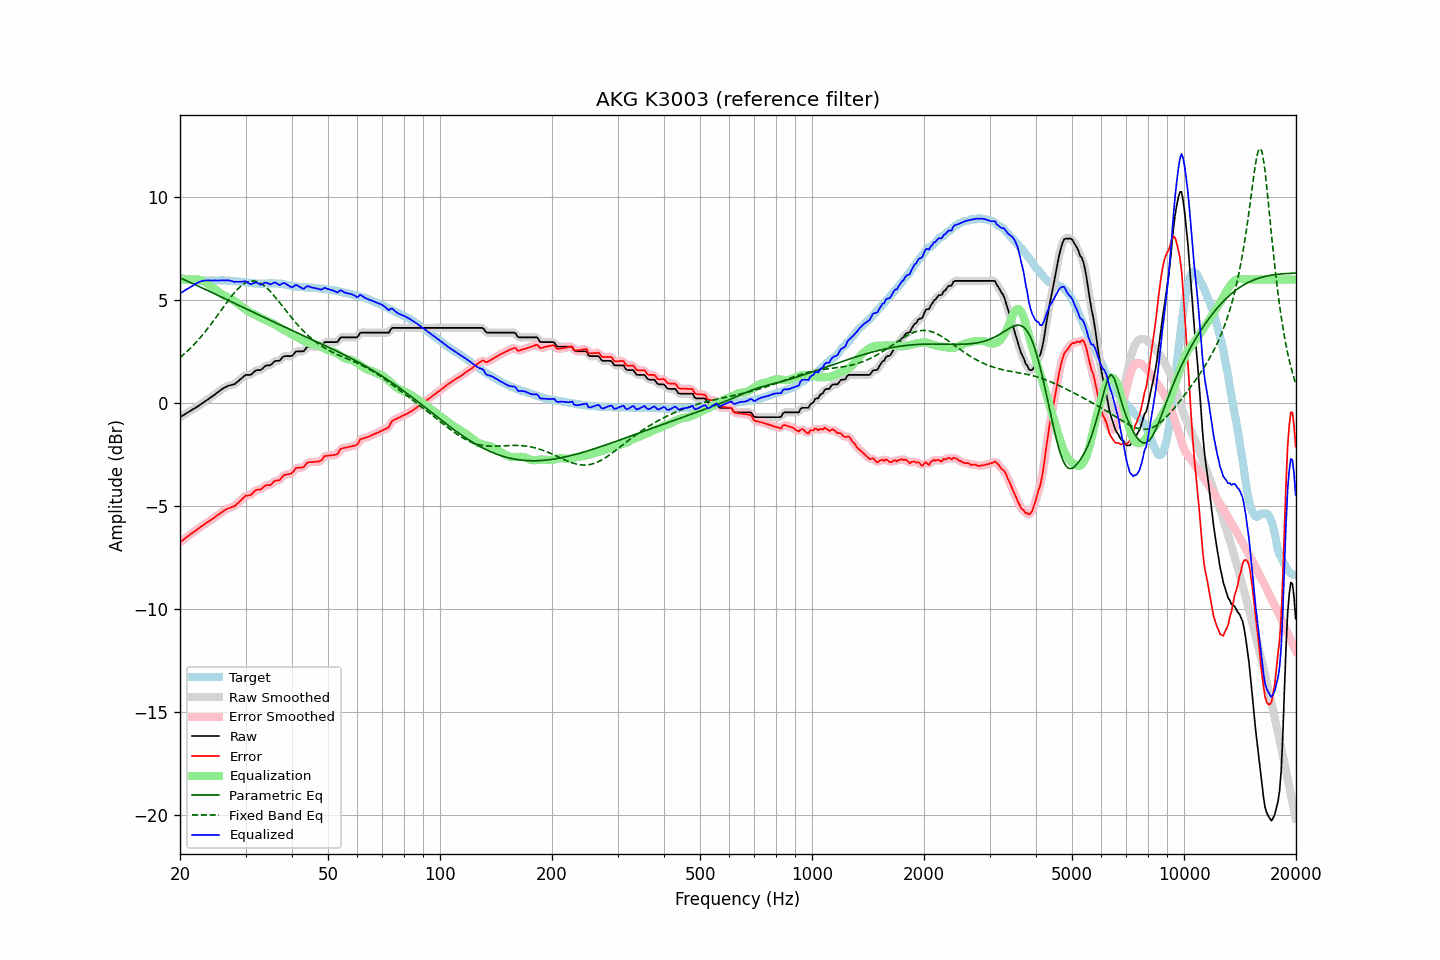

The data file committed next to this chart (first rows):
frequency, raw, error, smoothed, error_smoothed, equalization, parametric_eq, fixed_band_eq, equalized_raw, equalized_smoothed, target
20.00, -0.68, -6.75, -0.68, -6.75, 5.99, 6.08, 2.21, 5.32, 5.32, 6.08
20.20, -0.63, -6.68, -0.63, -6.69, 6.00, 6.04, 2.28, 5.37, 5.37, 6.06
20.40, -0.59, -6.63, -0.58, -6.63, 6.00, 6.01, 2.34, 5.41, 5.42, 6.05
20.61, -0.54, -6.57, -0.54, -6.57, 6.00, 5.97, 2.41, 5.46, 5.47, 6.03
20.81, -0.49, -6.50, -0.49, -6.51, 6.00, 5.94, 2.48, 5.52, 5.51, 6.01
21.02, -0.45, -6.45, -0.44, -6.45, 6.01, 5.90, 2.55, 5.56, 5.56, 6.00
21.23, -0.40, -6.39, -0.40, -6.39, 6.01, 5.87, 2.63, 5.61, 5.61, 5.99
21.44, -0.35, -6.33, -0.35, -6.33, 6.00, 5.83, 2.71, 5.66, 5.66, 5.98
21.66, -0.30, -6.27, -0.30, -6.27, 6.01, 5.80, 2.78, 5.71, 5.71, 5.97
21.87, -0.26, -6.22, -0.25, -6.22, 6.01, 5.76, 2.87, 5.75, 5.76, 5.96
22.09, -0.21, -6.17, -0.21, -6.17, 6.01, 5.73, 2.95, 5.80, 5.80, 5.96
22.31, -0.16, -6.11, -0.16, -6.11, 6.00, 5.69, 3.04, 5.84, 5.84, 5.95
22.54, -0.11, -6.06, -0.10, -6.05, 5.98, 5.65, 3.12, 5.87, 5.88, 5.95
22.76, -0.05, -5.99, -0.05, -6.00, 5.96, 5.62, 3.22, 5.91, 5.91, 5.94
22.99, 0.00, -5.95, 0.00, -5.94, 5.93, 5.58, 3.31, 5.93, 5.93, 5.95
23.22, 0.05, -5.89, 0.06, -5.88, 5.89, 5.55, 3.40, 5.94, 5.95, 5.94
23.45, 0.11, -5.82, 0.11, -5.83, 5.84, 5.51, 3.50, 5.96, 5.95, 5.94
23.69, 0.16, -5.78, 0.16, -5.78, 5.79, 5.47, 3.60, 5.96, 5.96, 5.95
23.92, 0.21, -5.73, 0.22, -5.73, 5.74, 5.44, 3.70, 5.95, 5.95, 5.95
24.16, 0.27, -5.68, 0.27, -5.68, 5.68, 5.40, 3.80, 5.95, 5.95, 5.95
24.40, 0.32, -5.63, 0.33, -5.63, 5.62, 5.36, 3.91, 5.95, 5.95, 5.95
24.65, 0.38, -5.57, 0.38, -5.57, 5.57, 5.32, 4.01, 5.95, 5.95, 5.95
24.89, 0.44, -5.51, 0.44, -5.51, 5.51, 5.29, 4.12, 5.96, 5.95, 5.95
25.14, 0.49, -5.46, 0.50, -5.45, 5.45, 5.25, 4.23, 5.95, 5.95, 5.95
25.39, 0.55, -5.40, 0.55, -5.40, 5.40, 5.21, 4.33, 5.95, 5.95, 5.95
25.65, 0.61, -5.35, 0.61, -5.34, 5.34, 5.18, 4.44, 5.95, 5.95, 5.96
25.91, 0.67, -5.29, 0.67, -5.29, 5.29, 5.14, 4.55, 5.96, 5.96, 5.96
26.16, 0.72, -5.23, 0.72, -5.23, 5.24, 5.10, 4.66, 5.96, 5.96, 5.96
26.43, 0.76, -5.18, 0.77, -5.18, 5.19, 5.06, 4.77, 5.96, 5.96, 5.95
26.69, 0.80, -5.14, 0.80, -5.14, 5.16, 5.03, 4.88, 5.96, 5.96, 5.94
26.96, 0.84, -5.10, 0.84, -5.11, 5.12, 4.99, 4.98, 5.96, 5.96, 5.94
27.23, 0.86, -5.08, 0.86, -5.07, 5.08, 4.95, 5.08, 5.95, 5.95, 5.94
27.50, 0.88, -5.05, 0.88, -5.05, 5.05, 4.92, 5.19, 5.93, 5.93, 5.93
27.77, 0.90, -5.02, 0.90, -5.02, 5.00, 4.88, 5.28, 5.91, 5.91, 5.92
28.05, 0.92, -4.99, 0.94, -4.98, 4.96, 4.84, 5.37, 5.88, 5.89, 5.92
28.33, 0.99, -4.91, 0.99, -4.92, 4.90, 4.80, 5.46, 5.89, 5.89, 5.91
28.62, 1.05, -4.85, 1.05, -4.85, 4.83, 4.77, 5.54, 5.89, 5.88, 5.90
28.90, 1.12, -4.77, 1.12, -4.77, 4.77, 4.73, 5.62, 5.89, 5.89, 5.89
29.19, 1.18, -4.70, 1.19, -4.70, 4.70, 4.69, 5.69, 5.89, 5.89, 5.88
29.48, 1.25, -4.63, 1.26, -4.62, 4.64, 4.65, 5.75, 5.90, 5.90, 5.88
29.78, 1.32, -4.55, 1.32, -4.55, 4.59, 4.62, 5.80, 5.91, 5.91, 5.87
30.08, 1.37, -4.48, 1.36, -4.50, 4.53, 4.58, 5.84, 5.91, 5.89, 5.86
30.38, 1.37, -4.48, 1.37, -4.48, 4.48, 4.54, 5.88, 5.85, 5.85, 5.85
30.68, 1.37, -4.47, 1.37, -4.47, 4.43, 4.50, 5.91, 5.81, 5.81, 5.84
30.99, 1.37, -4.46, 1.39, -4.44, 4.39, 4.47, 5.93, 5.77, 5.79, 5.83
31.30, 1.44, -4.38, 1.44, -4.38, 4.36, 4.43, 5.93, 5.80, 5.80, 5.82
31.61, 1.51, -4.30, 1.51, -4.31, 4.32, 4.39, 5.93, 5.83, 5.83, 5.82
31.93, 1.58, -4.23, 1.57, -4.24, 4.28, 4.36, 5.92, 5.86, 5.85, 5.81
32.24, 1.60, -4.20, 1.59, -4.21, 4.24, 4.32, 5.90, 5.84, 5.83, 5.80
32.57, 1.60, -4.20, 1.60, -4.19, 4.19, 4.28, 5.86, 5.79, 5.79, 5.80
32.89, 1.60, -4.19, 1.62, -4.18, 4.15, 4.24, 5.82, 5.75, 5.76, 5.80
33.22, 1.65, -4.14, 1.66, -4.13, 4.11, 4.21, 5.77, 5.76, 5.77, 5.79
33.55, 1.73, -4.07, 1.73, -4.07, 4.08, 4.17, 5.72, 5.81, 5.81, 5.80
33.89, 1.80, -4.00, 1.79, -4.01, 4.05, 4.13, 5.66, 5.85, 5.84, 5.81
34.23, 1.83, -3.97, 1.82, -3.99, 4.01, 4.10, 5.59, 5.84, 5.83, 5.80
34.57, 1.83, -3.98, 1.83, -3.98, 3.97, 4.06, 5.51, 5.80, 5.80, 5.81
34.92, 1.83, -3.98, 1.85, -3.96, 3.93, 4.02, 5.43, 5.76, 5.78, 5.81
35.27, 1.89, -3.92, 1.90, -3.91, 3.89, 3.99, 5.34, 5.78, 5.79, 5.81
35.62, 1.97, -3.84, 1.97, -3.84, 3.86, 3.95, 5.26, 5.83, 5.82, 5.81
35.97, 2.04, -3.76, 2.02, -3.79, 3.82, 3.91, 5.16, 5.86, 5.84, 5.81
... 635 more rows
